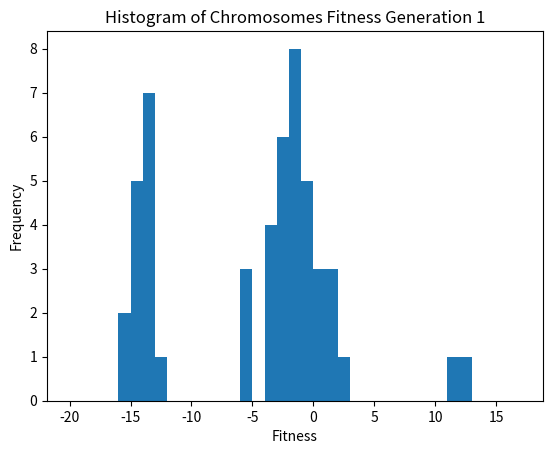

The matplotlib source for this figure: (Note: this script raises an exception after producing the figure.)
import random as rand
import pandas as pd
import matplotlib.pyplot as plt
import numpy as np

units = [
    {'kapasitas': 20, 'interval': 2},
    {'kapasitas': 15, 'interval': 2},
    {'kapasitas': 35, 'interval': 1},
    {'kapasitas': 40, 'interval': 1},
    {'kapasitas': 15, 'interval': 1},
    {'kapasitas': 15, 'interval': 2},
    {'kapasitas': 10, 'interval': 1},
]
jumlah_periode = 6

total_mw = sum([unit['kapasitas'] for unit in units]) # 150
rekomendasi_mwatt = 115 # Syarat fitness cost prioritas
minimal_mwatt = 100 # Syarat fitness cost sekondari

initial_weight_fc_prioritas = 3 # Fitness cost prioritas
initial_weight_fc_sekondari = 1 # Fitness cost sekondari
weight_fc_buruk = -10 # Fitness cost buruk

# Main2 di parameter sini ya guys
populasi_awal = 50
max_population = 50
generasi = 100

def make_random_chromosome():
    unit_ids = [i for i in range(len(units))]
    chromosome = [i for i in range(len(units))]
    while len(unit_ids) > 0: # Assign unit 1-7 ke periode 1-6 yang di random
        unit_id = unit_ids.pop(0)
        if units[unit_id]['interval'] == 1:
            periode = rand.randint(0, jumlah_periode - 1)
            chromosome[unit_id] = periode+1
        elif units[unit_id]['interval'] == 2:
            periode = rand.randint(0, jumlah_periode - 2)
            chromosome[unit_id]=periode+1
    return chromosome

def calc_fitness(chromosome):
    fc = 0
    chromosome_inverted = [[] for _ in range(jumlah_periode)] # Invert chromosome to make it easier to iterate
    for unit_id in range(len(chromosome)):
        if units[unit_id]['interval'] == 1:
            chromosome_inverted[chromosome[unit_id]-1].append(unit_id+1)
        elif units[unit_id]['interval'] == 2:
            chromosome_inverted[chromosome[unit_id]-1].append(unit_id+1)
            chromosome_inverted[int(chromosome[unit_id])].append(unit_id+1)
    for units_dalam_periode in chromosome_inverted:
        sisa_mw = total_mw
        for unit_id in units_dalam_periode:
            sisa_mw -= units[unit_id-1]['kapasitas']
        if sisa_mw >= rekomendasi_mwatt: # For first priority fitness
            mw_kelebihan = sisa_mw - rekomendasi_mwatt
            max_to_priority_delta = total_mw - rekomendasi_mwatt
            gene_fc = initial_weight_fc_prioritas
            gene_fc -= (mw_kelebihan) * initial_weight_fc_prioritas / max_to_priority_delta
            fc += gene_fc
        elif sisa_mw >= minimal_mwatt: # For secondary priority fitness
            mw_kelebihan = sisa_mw - minimal_mwatt
            primary_to_secondary_delta = rekomendasi_mwatt - minimal_mwatt
            gene_fc = initial_weight_fc_sekondari
            gene_fc += mw_kelebihan * (initial_weight_fc_prioritas - initial_weight_fc_sekondari) / primary_to_secondary_delta
            fc += gene_fc
        else: # For bad fitness
            gene_fc = weight_fc_buruk
            fc += gene_fc
    return fc


def selection_roulette_wheel(chromosomes, amount_to_select):
    """
    Seleksi/filter dari seluruh populasi chromosomes dengan cara Roulette Wheel Selection
    :param chromosomes: List chromosomes
    :param amount_to_select: Jumlah chromosomes yang akan di seleksi
    :return: Chromosomes baru dengan jumlah amount_to_select yang sudah di seleksi
    """
    chromosomes_fitness = [[chromosome, calc_fitness(chromosome)] for chromosome in chromosomes]
    chromosomes_fitness.sort(key=lambda x: x[1])
    # print(chromosomes_fitness)
    negative_amount = 0
    if chromosomes_fitness[0][1] <= 0:
        negative_amount = abs(chromosomes_fitness[0][1]) + 1
    fitness_costs = [fc + negative_amount for chromosome, fc in chromosomes_fitness]
    total_fitness = sum(fitness_costs)
    # print(total_fitness)

    new_chromosomes = []
    for i in range(int(amount_to_select)):
        random_fitness = rand.uniform(0, total_fitness)
        # print("Random from", 0, total_fitness, "got", random_fitness)
        cumulative_fitness = 0

        for i in range(len(fitness_costs)):
            cumulative_fitness += fitness_costs[i]
            if cumulative_fitness >= random_fitness:
                new_chromosomes.append(chromosomes_fitness[i][0])
                # print("SELECTED", chromosomes_fitness[i][0], "FC=", chromosomes_fitness[i][1])
                break
        # print(cumulative_fitness)
    return new_chromosomes


def selection_tournament(chromosomes, amount_to_select, tournament_size=3):
    """
    Seleksi/filter dari seluruh populasi chromosomes dengan cara Roulette Wheel Selection
    :param chromosomes: List chromosomes
    :param amount_to_select: Jumlah chromosomes yang akan di seleksi
    :param tournament_size: Jumlah chromosomes yang akan di tandingkan dengan satu sama lainnya
    :return: Chromosomes baru dengan jumlah amount_to_select yang sudah di seleksi
    """
    new_chromosomes = []
    while len(new_chromosomes) < amount_to_select:
        random_chromosomes = rand.sample(chromosomes, tournament_size)
        random_chromosomes_fitness = [[chromosome, calc_fitness(chromosome)] for chromosome in random_chromosomes]
        best_chromosome = max(random_chromosomes_fitness, key=lambda x: x[1])
        new_chromosomes.append(best_chromosome[0])
        chromosomes.pop(chromosomes.index(best_chromosome[0]))
    return new_chromosomes


def select_chromosomes_to_pair(chromosomes, best_percentage):
    """
    Pilih dari chromosomes untuk di pairing secara random berdasarkan best_percentage nya
    :param chromosomes: List chromosomes
    :param best_percentage: Persentase antara 0.0 - 1.0
    :return: Dua chromosome yang telah di pilih
    """
    chromosomes_fitness = [[chromosome, calc_fitness(chromosome)] for chromosome in chromosomes]
    chromosomes_fitness.sort(key=lambda x: x[1], reverse=True)

    best_percentage = int(len(chromosomes) * best_percentage)
    chromosome1 = rand.choice(chromosomes_fitness[:best_percentage])
    chromosome2 = rand.choice(chromosomes_fitness[:best_percentage])
    return chromosome1[0], chromosome2[0]

def crossover(chromosome1, chromosome2):  # Single point crossover
    anak = []
    crossover_point = rand.randint(1, jumlah_periode - 1)
    for i in range(crossover_point):
        anak.append(chromosome1[i])
    for i in range(crossover_point, 7):
        anak.append(chromosome2[i])
    return anak

def mutasi(chromosome):
    while True:
        unit_random1, unit_random2 = rand.sample(range(0, 7), 2)
        if (chromosome[unit_random1] == 6 and units[unit_random2]['interval'] == 2) or \
            (chromosome[unit_random2] == 6 and units[unit_random1]['interval'] == 2):
            continue
        else:
            break
    # print("Switching", unit_random1+1, "with", unit_random2+1)
    temp = chromosome[unit_random1]
    chromosome[unit_random1] = chromosome[unit_random2]
    chromosome[unit_random2] = temp
    return chromosome

def generate_population_and_replace_old(chromosomes):
    chromosomes_fitness = [[chromosome, calc_fitness(chromosome)] for chromosome in chromosomes]
    chromosomes_fitness.sort(key=lambda x: x[1], reverse=True)

    if chromosomes_fitness[0][1] >= 16:
        print("Telah ketemu chromosome terbaik yaitu", chromosomes_fitness[0][0], "dengan fitness cost", chromosomes_fitness[0][1])
        return chromosomes, True

    # List chromosomes baru diambil dari 50% list chromosomes lama pakai roulette wheel selection
    new_chromosomes = selection_roulette_wheel(chromosomes, len(chromosomes)/2)
    print(new_chromosomes)

    # Sisanya di pilih 2 parent, di crossover, di mutasi, repeat hingga populasi baru mencapai max_population
    i=1
    while len(new_chromosomes) < max_population:
        print("ITERASI KE=" + str(i))
        chromosome1, chromosome2 = select_chromosomes_to_pair(new_chromosomes, 0.2)
        anak = crossover(chromosome1, chromosome2)
        mutant = mutasi(anak)
        print("MUTANT=", mutant, 'FC=', calc_fitness(mutant))  # Print in console
        new_chromosomes.append(mutant)
        chromosomes_fc = [[chromosome, calc_fitness(chromosome)] for chromosome in new_chromosomes]
        chromosomes_fc.sort(key=lambda x: x[1], reverse=True)
        print("BEST=", chromosomes_fc[0][0], "FC=", chromosomes_fc[0][1])
        i += 1
    return new_chromosomes, False

# # Contoh sederhana 2 parent only
# chrom1 = [1, 1, 3, 4, 5, 5, 6]
# print(calc_fitness(chrom1))
# for i in range(25):
#     print("MUTASI KE-" + str(i))
#     mutated = mutasi(chrom1)
#     print("HASIL MUTASI=", mutated)
#
# for i in range(15):
#     chromosome = make_random_chromosome()
#     print("i=", i+1, "CHROMOSOME=", chromosome, 'FC=', calc_fitness(chromosome))

# chromosomes = [make_random_chromosome() for _ in range(10)]
# print(chromosomes)
# selection_tournament(chromosomes, 5)
# print(chromosomes)


chromosomes = [make_random_chromosome() for _ in range(populasi_awal)]
end = False
for i in range(generasi): # Coba run x generasi
    if not end:
        print("GENERASI KE-" + str(i+1), end=" ")

        # Matplotlib section
        fig, ax = plt.subplots()
        bins = np.arange(-20, 18, 1)

        fitnesses = [calc_fitness(chromosome) for chromosome in chromosomes]

        n, bins, patches = ax.hist(fitnesses, bins=bins)

        for patch, bin_edge in zip(patches, bins[:-1]):  # bins[:-1] gives the left edges of bins
            if 16 <= bin_edge < 17:
                patch.set_facecolor('gold')  # Change color of specific bars

        ax.set_xlabel('Fitness')
        ax.set_ylabel('Frequency')
        ax.set_title('Histogram of Chromosomes Fitness Generation ' + str(i+1))

        plt.savefig('generated/chromosomes_fitness_generation_' + str(i+1) + '.png')
        # Matplotlib section end

        chromosomes, end = generate_population_and_replace_old(chromosomes)

if end:
    bulan = ['Januari', 'Februari', 'Maret', 'April', 'Mei', 'Juni', 'July', 'Agustus', 'September', 'Oktober', 'November', 'Desember']
    print("JADWAL MAINTENANCE PEMBANGKIT LISTRIK SELAMA 1 TAHUN")
    best_chromosome = chromosomes[0]

    data = []
    for index, gene in enumerate(best_chromosome):
        maintenance_1 = bulan[gene - 1]  # First maintenance month
        maintenance_2 = bulan[gene + 6 - 1]  # Second maintenance month
        data.append([f"Pembangkit Listrik Unit {index + 1}", maintenance_1, maintenance_2])

    # Make DataFrame
    df = pd.DataFrame(data, columns=['Unit', 'Maintenance 1', 'Maintenance 2'])

    print(df)